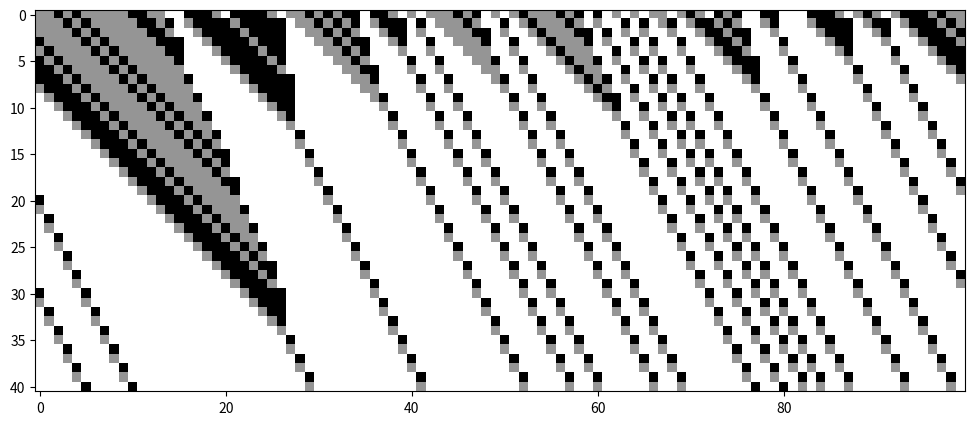
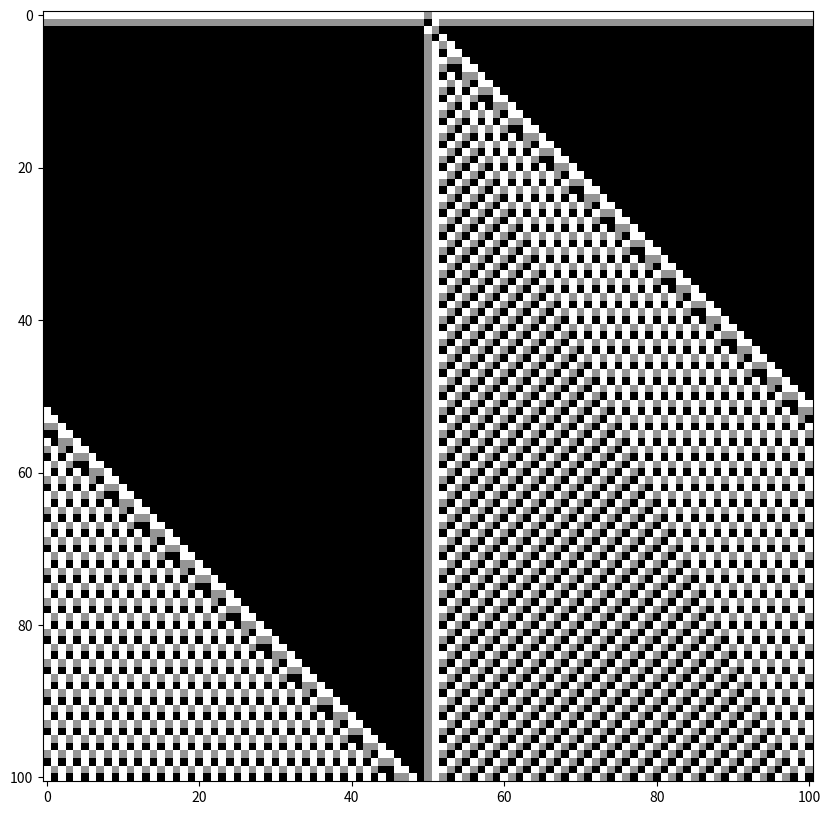

These charts were generated, in order, by the following Python code:
#!/usr/bin/env python
# coding: utf-8

# In[63]:


from matplotlib import pyplot as pl
import random
import numpy as np

# ## Define the neighborhoods for our 2 neighbor scenario with 3 possible inputs.
# 

# In[64]:


neighborhoods = [(0, 0), (0, 1), (0, 2), (1, 0), (1, 1), (1, 2), (2, 0), (2, 1), (2, 2)]
set_length = len(neighborhoods)


# ## Now pick up a rule and write it as binary. In this case we choose a rule up to 3^9

# In[54]:


def to_ternary(n, length=0):
    """Convert number in base 10 base 3. Returns a string that represents the ternary number.
    If length is an integer the representation will have a number of digits given by length. Input must be positive."""

    if length:

        if n <= 0:
            return '0' * length
        else:
            s = {str(i): 0 for i in range(length)}

    else:

        if n <= 0:
            return '0'
        else:
            exp = int(np.log(n) / np.log(3))
            s = {str(i): 0 for i in range(exp + 1)}

    while n > 0:

        exp = int(np.log(n) / np.log(3))

        if str(exp) in s.keys():
            s[str(exp)] += 1
        else:
            s[str(exp)] = 1

        n -= 3 ** exp

    return ''.join([str(x) for x in s.values()])[::-1]


to_ternary(0, length=9)
to_ternary(1, length=9)
to_ternary(1331, length=9)

# ## Define a rule 

# In[135]:


rule = 1331

in_ternary = to_ternary(rule, length=set_length)

print(in_ternary)
# create the lookup table dictionary
lookup_table = {}
for i in range(set_length):
    key = neighborhoods[i]
    val = in_ternary[i]
    lookup_table.update({key: val})

lookup_table

# # Set initial conditions and iterate

# In[136]:


length = 100
time = 40

initial_condition = [random.randint(0, 2) for _ in range(length)]
print('Initial config : %s' % initial_condition)

# initialize spacetime field and current configuration
spacetime_field = [initial_condition]
current_configuration = initial_condition.copy()

for t in range(time):

    new_configuration = []

    for i in range(length):
        neighborhood = (current_configuration[(i - 1) % length],
                        current_configuration[i])

        new_configuration.append(int(lookup_table[neighborhood]))

    current_configuration = new_configuration
    spacetime_field.append(new_configuration)

# In[137]:


spacetime_field

pl.figure(figsize=(12, 12))
pl.imshow(spacetime_field, cmap=pl.cm.Greys, interpolation='nearest')
pl.show()


# # Now let's try to implement classes

# In[127]:


def spacetime_diagram(spacetime_field, size=12, colors=pl.cm.Greys):
    '''
    Produces a simple spacetime diagram image using matplotlib imshow with 'nearest' interpolation.
    
   Parameters
    ---------
    spacetime_field: array-like (2D)
        1+1 dimensional spacetime field, given as a 2D array or list of lists. Time should be dimension 0;
        so that spacetime_field[t] is the spatial configuration at time t. 
        
    size: int, optional (default=12)
        Sets the size of the figure: figsize=(size,size)
    colors: matplotlib colormap, optional (default=plt.cm.Greys)
        See https://matplotlib.org/tutorials/colors/colormaps.html for colormap choices.
        A colormap 'cmap' is called as: colors=plt.cm.cmap
    '''
    pl.figure(figsize=(size, size))
    pl.imshow(spacetime_field, cmap=colors, interpolation='nearest')
    pl.show()


def unit_seed(margin_length):
    '''
    Returns a list of a single '1' or '2' bounded by margin_length number of '0's 
    on either side. 
    
    Parameters
    ----------
    margin_length: int
        Number of zeros bounding the central one on either side. 
        
    Returns
    -------
    out: list
        [0,]*margin_length + [1,] + [0,]*margin_length
    '''
    if not isinstance(margin_length, int) or margin_length < 0:
        raise ValueError("margin_length must be a postive int")

    return [0, ] * margin_length + [random.randint(1, 2), ] + [0, ] * margin_length


def lookup_table(rule_number):
    '''
    Returns a dictionary which maps ECA neighborhoods to output values. 
    Uses Wolfram rule number convention.
    
    Parameters
    ----------
    rule_number: int
        Integer value between 0 and 255, inclusive. Specifies the ECA lookup table
        according to the Wolfram numbering scheme.
        
    Returns
    -------
    lookup_table: dict
        Lookup table dictionary that maps neighborhood tuples to their output according to the 
        ECA local evolution rule (i.e. the lookup table), as specified by the rule number. 
    '''
    if not isinstance(rule_number, int) or rule_number < 0 or rule_number >= 3 ** 9:
        raise ValueError("rule_number must be an int between 0 and 3^9-1, inclusive")
    neighborhoods = [(0, 0), (0, 1), (0, 2), (1, 0), (1, 1), (1, 2), (2, 0), (2, 1), (2, 2)]
    in_ternary = to_ternary(rule_number, length=9)

    return dict(zip(neighborhoods, map(int, in_ternary)))  # use map so that outputs are ints, not strings


class ECA(object):
    '''
    Elementary cellular automata simulator.
    '''

    def __init__(self, rule_number, initial_condition):
        '''
        Initializes the simulator for the given rule number and initial condition.
        
        Parameters
        ----------
        rule_number: int
            Integer value between 0 and 255, inclusive. Specifies the ECA lookup table
            according to the Wolfram numbering scheme.
        initial_condition: list
            Binary string used as the initial condition for the ECA. Elements of the list
            should be ints. 
        
        Attributes
        ----------
        lookup_table: dict
            Lookup table for the ECA given as a dictionary, with neighborhood tuple keys. 
        initial: array_like
            Copy of the initial conditions used to instantiate the simulator
        spacetime: array_like
            2D array (list of lists) of the spacetime field created by the simulator.
        current_configuration: array_like
            List of the spatial configuration of the ECA at the current time
        '''
        # we will see a cleaner and more efficient way to do the following when we introduce numpy
        for i in initial_condition:
            if i not in [0, 1, 2]:
                raise ValueError("initial condition must be a list of 0s,1s or 2s")

        self.lookup_table = lookup_table(rule_number)
        self.initial = initial_condition
        self.spacetime = [initial_condition]
        self.current_configuration = initial_condition.copy()
        self._length = len(initial_condition)

    def evolve(self, time_steps):
        '''
        Evolves the current configuration of the ECA for the given number of time steps.
        
        Parameters
        ----------
        time_steps: int
            Positive integer specifying the number of time steps for evolving the ECA.  
        '''
        if time_steps < 0:
            raise ValueError("time_steps must be a non-negative integer")
        # try converting time_steps to int and raise a custom error if this can't be done
        try:
            time_steps = int(time_steps)
        except ValueError:
            raise ValueError("time_steps must be a non-negative integer")

        for _ in range(time_steps):  # use underscore if the index will not be used
            new_configuration = []
            for i in range(self._length):
                neighborhood = (self.current_configuration[(i - 1)],
                                self.current_configuration[i])

                new_configuration.append(self.lookup_table[neighborhood])

            self.current_configuration = new_configuration
            self.spacetime.append(new_configuration)

    def print_map(self):

        print(self.lookup_table)


# In[133]:


rule_ = ECA(11111, unit_seed(50))
rule_.print_map()
rule_.evolve(100)
spacetime_diagram(rule_.spacetime, 10)

# In[ ]:
